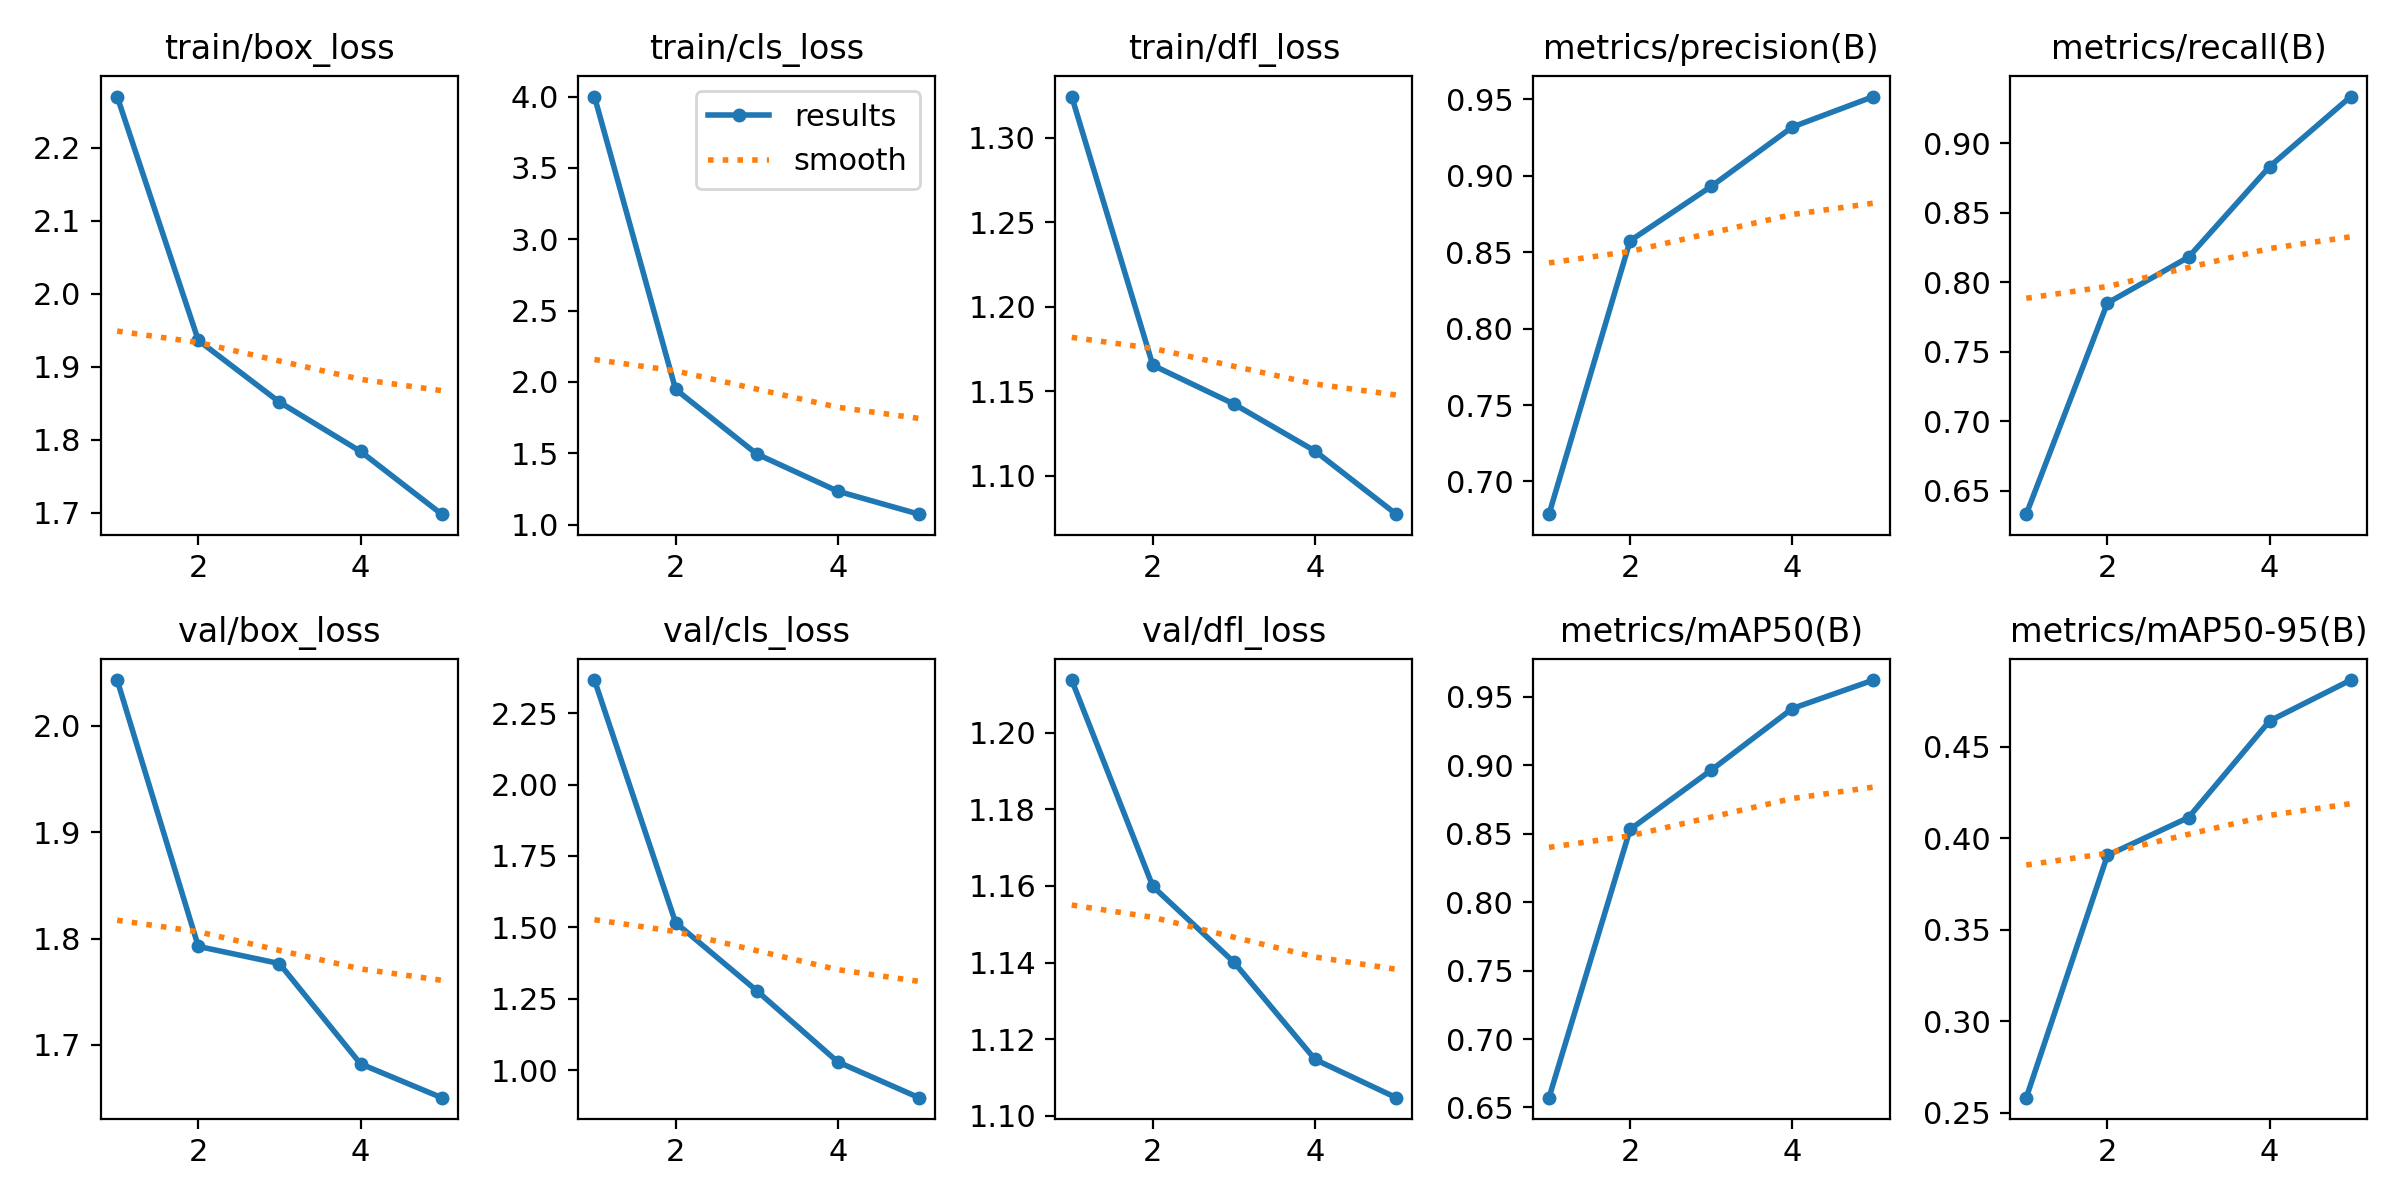

Data behind this chart, as committed beside it:
epoch, time, train/box_loss, train/cls_loss, train/dfl_loss, metrics/precision(B), metrics/recall(B), metrics/mAP50(B), metrics/mAP50-95(B), val/box_loss, val/cls_loss, val/dfl_loss, lr/pg0, lr/pg1, lr/pg2
1, 297, 2.27, 4.001, 1.324, 0.6786, 0.6333, 0.6572, 0.2583, 2.043, 2.365, 1.214, 0.0003323, 0.0003323, 0.0003323
2, 583.8, 1.936, 1.948, 1.165, 0.8574, 0.785, 0.8532, 0.3907, 1.793, 1.517, 1.16, 0.0005338, 0.0005338, 0.0005338
3, 875.5, 1.852, 1.495, 1.142, 0.8929, 0.818, 0.8965, 0.4114, 1.776, 1.279, 1.14, 0.0006034, 0.0006034, 0.0006034
4, 1144, 1.784, 1.233, 1.115, 0.9317, 0.8831, 0.9415, 0.4641, 1.682, 1.03, 1.115, 0.000406, 0.000406, 0.000406
5, 1412, 1.698, 1.072, 1.077, 0.9516, 0.9334, 0.9623, 0.4864, 1.65, 0.9046, 1.105, 0.000208, 0.000208, 0.000208
